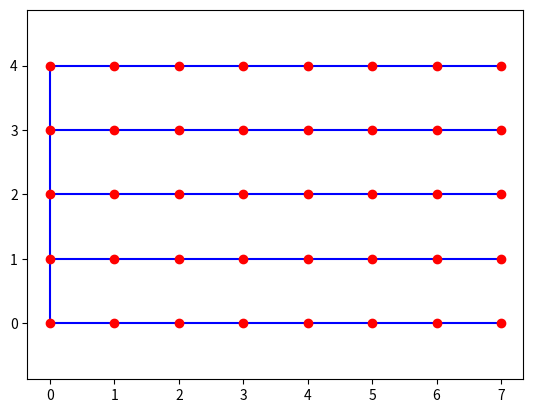
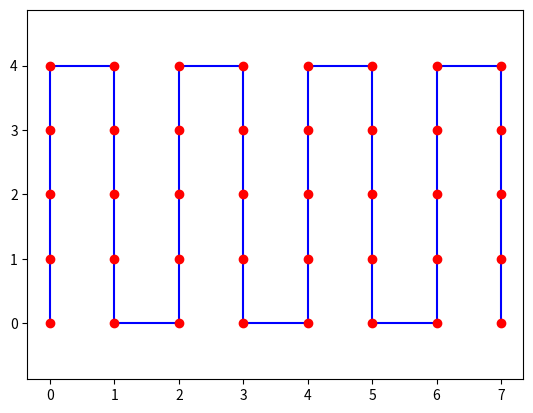
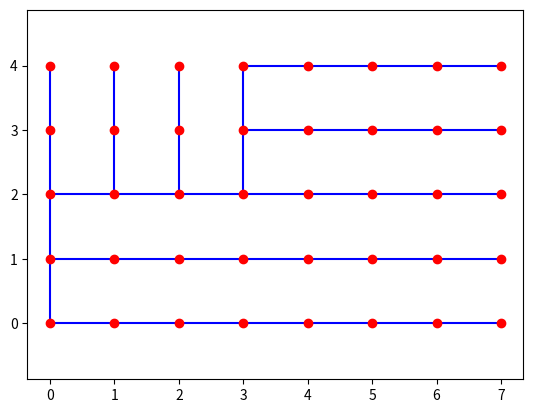
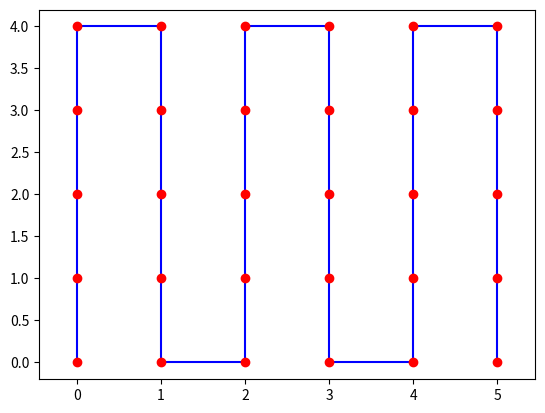
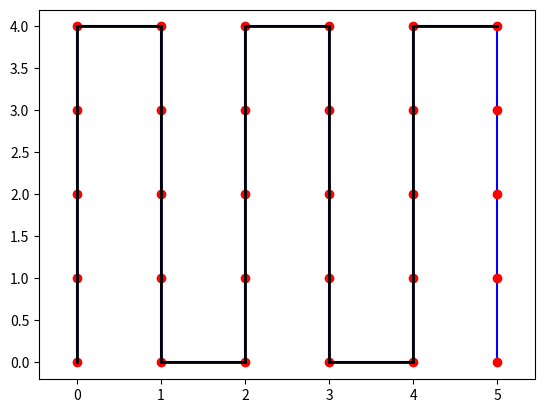
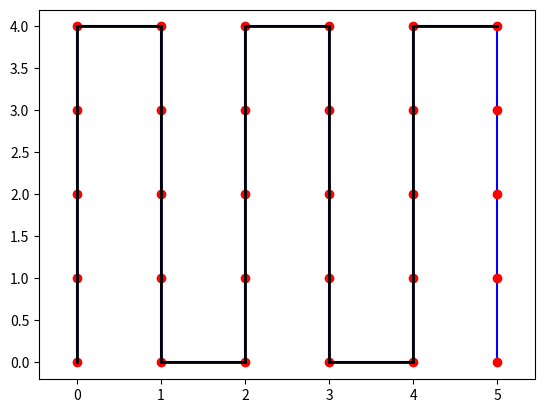

These figures' Python source, in order:
import matplotlib.pyplot as plt
from collections import deque
import random as random

### question 1
def creer_graphe(n:int,p:int)->dict:
    G={}
    def estDansGrille(i,j):
        return i>=0 and i<n and j>=0 and j<p
    for i in range(n):
        for j in range(p):
            L=[]
            for s in [(i+1,j),(i-1,j),(i,j+1),(i,j-1)]:
                if estDansGrille(s[0],s[1]):
                    L.append(s)
            G[(i,j)]=L
    return G

# >>> creer_graphe(2,2)
# {(0, 0): [(1, 0), (0, 1)], (0, 1): [(1, 1), (0, 0)], (1, 0): [(0, 0), (1, 1)], (1, 1): [(0, 1), (1, 0)]}


### question 2
def get_sommets(G:dict)->(list,list):
    les_x,les_y=[],[]
    for cle in G.keys():
        les_y.append(cle[0]) # les lignes donnent les y
        les_x.append(cle[1]) # les colonnes donnent les x
    return les_x,les_y

# >>> get_sommets(G)
# ([0, 0, 1, 1], [0, 1, 0, 1])


### question 3
def trace_sommets(G:dict)->None:
    les_x,les_y=get_sommets(G)
    plt.plot(les_x,les_y,'ro')
    plt.axis('equal')
    plt.show()


### question 4
def get_aretes(G:dict)->list:
    A=[]
    for cle in G.keys():
        for s in G[cle]:
            if not [cle,s] in A and not [s,cle] in A:
                A.append([cle,s])
    return A

# >>> get_aretes(G)
# [[(0, 0), (1, 0)], [(0, 0), (0, 1)], [(0, 1), (1, 1)], [(1, 0), (1, 1)]]

### question 5
def trace_aretes(G:dict)->None:
    A=get_aretes(G)
    for a in A:
        plt.plot([a[0][1],a[1][1]],[a[0][0],a[1][0]],'b')
        plt.axis('equal')
    plt.show()


### question 6
def trace_graphe(G:dict)->None:
    plt.figure()
    A=get_aretes(G)
    for a in A:
        plt.plot([a[0][1],a[1][1]],[a[0][0],a[1][0]],'b')
        plt.axis('equal')
    les_x,les_y=get_sommets(G)
    plt.plot(les_x,les_y,'ro')
    plt.axis('equal')
    plt.show()  
    #trace_aretes(G)
    #trace_sommets(G)

### generation du labyrinthe
### question 7
def ajouter_arete(G:dict,s1:tuple,s2:tuple)->None:
    if not s1 in G.keys():
        G[s1]=[s2]
    if not s2 in G.keys():
        G[s2]=[s1]
    if not s2 in G[s1]:
        G[s1].append(s2)
    if not s1 in G[s2]:
        G[s2].append(s1)
    #return G

G={}
ajouter_arete(G,(0,0),(0,1))
print (G)

### parcours en largeur (arbre couvrant)
def explorationLargeur(G:dict, s1:tuple)->dict:
    visited = {}
    for s in G.keys():
        visited[s] = False
    file=deque()
    file.append(s1)
    visited[s1]= True
    sommetsExplores={}
    while not len(file)==0:
        r=file.popleft()
        if not r in sommetsExplores.keys():
            sommetsExplores[r]=[]
        for rr in G[r]:
            if not visited[rr]:
                file.append(rr)
                visited[rr] = True
                sommetsExplores[r].append(rr)
    return sommetsExplores

def explorationLargeur2(G:dict, s1:tuple)->dict:
    visited = {}
    for s in G.keys():
        visited[s] = False
    file=deque()
    file.append(s1)
    visited[s1]= True
    sommetsExplores={}
    while not len(file)==0:
        r=file.popleft()
        for rr in G[r]:
            if not visited[rr]:
                file.append(rr)
                visited[rr] = True
                ajouter_arete(sommetsExplores,r,rr)
    return sommetsExplores

trace_graphe(explorationLargeur2(creer_graphe(5,8),(0,0)))

# >>> explorationLargeur(creer_graphe(5,8),(0,0),(3,7))
# {(0, 0): [(1, 0), (0, 1)], (1, 0): [(2, 0), (1, 1)], (0, 1): [(0, 2)], (2, 0): [(3, 0), (2, 1)], (1, 1): [(1, 2)], (0, 2): [(0, 3)], (3, 0): [(4, 0), (3, 1)], (2, 1): [(2, 2)], (1, 2): [(1, 3)], (0, 3): [(0, 4)], (4, 0): [(4, 1)], (3, 1): [(3, 2)], (2, 2): [(2, 3)], (1, 3): [(1, 4)], (0, 4): [(0, 5)], (4, 1): [(4, 2)], (3, 2): [(3, 3)], (2, 3): [(2, 4)], (1, 4): [(1, 5)], (0, 5): [(0, 6)], (4, 2): [(4, 3)], (3, 3): [(3, 4)], (2, 4): [(2, 5)], (1, 5): [(1, 6)], (0, 6): [(0, 7)], (4, 3): [(4, 4)], (3, 4): [(3, 5)], (2, 5): [(2, 6)], (1, 6): [(1, 7)], (0, 7): [], (4, 4): [(4, 5)], (3, 5): [(3, 6)], (2, 6): [(2, 7)], (1, 7): [], (4, 5): [(4, 6)], (3, 6): [(3, 7)]}


def explorationProfondeur(G:dict, s1:tuple)->dict:
    visited = {}
    for s in G.keys():
        visited[s] = False
    pile=[s1]
    visited[s1] = True
    sommetsExplores={}
    while not len(pile)==0:
        s=pile.pop()
        c=0
        i=0
        while c==0 and i<len(G[s]):
            if not visited[G[s][i]]:
                c=1
                pile.append(G[s][i])
                visited[G[s][i]]=True
                # je ne prends que le dernier celui que je dépile
                ajouter_arete(sommetsExplores,s,G[s][i])
            i+=1
    return sommetsExplores

trace_graphe(explorationProfondeur(creer_graphe(5,8),(0,0)))
# {(0, 0): [(0, 1)], (0, 1): [(0, 2)], (0, 2): [(0, 3)], (0, 3): [(0, 4)], (0, 4): [(0, 5)], (0, 5): [(0, 6)], (0, 6): [(0, 7)], (0, 7): [(1, 7)], (1, 7): [(1, 6)], (1, 6): [(1, 5)], (1, 5): [(1, 4)], (1, 4): [(1, 3)], (1, 3): [(1, 2)], (1, 2): [(1, 1)], (1, 1): [(1, 0)], (1, 0): [(2, 0)], (2, 0): [(2, 1)], (2, 1): [(2, 2)], (2, 2): [(2, 3)], (2, 3): [(2, 4)], (2, 4): [(2, 5)], (2, 5): [(2, 6)], (2, 6): [(2, 7)], (2, 7): [(3, 7)]}


### on réalise un arbre couvrant par un parcours en largeur et par un parcours en profondeur

def labyrinthe_largeur(G:dict, s1:tuple)->dict:
    visited = {}
    for s in G.keys():
        visited[s] = False
    file=deque()
    file.append(s1)
    visited[s1]= True
    sommetsExplores={}
    while not len(file)==0:
        r=file.popleft()
        random.shuffle(G[r])
        for rr in G[r]:
            if not visited[rr]:
                file.append(rr)
                visited[rr] = True
                ajouter_arete(sommetsExplores,r,rr)
    return sommetsExplores

trace_graphe(labyrinthe_largeur(creer_graphe(5,8),(0,0)))

### attention à la construction du dictionnaire labyrinthe, les sommets en bout de chemin n'ont pas de voisins, à modifier
def grapheConforme(G:dict):
    for cle in G.keys():
        for c,v in G.items():
            if cle in v and not c in G[cle]:
                G[cle].append(c)
            for e in v:
                if not e in G.keys():
                    G[e]=c

# attention, ne fonctionne pas, utiliser ajouter_aretes() à la fin uniquement
def arbre_profondeur(G:dict, s1:tuple)->dict:
    # dictionnaire des sommets visités
    visited = {}
    for s in G.keys():
        visited[s] = False
    # pile avec le premier sommet
    pile=[s1] #
    visited[s1] = True
    # sommets explorés et les arètes
    sommetsExplores={}
    while not len(pile)==0:
        s=pile.pop()
        if not s in sommetsExplores.keys():
            pile.append(s) # on remet le sommet dans la pile tant que tous les voisins n'ont pas été vus
        c=0
        i=0
        random.shuffle(G[s])
        while c==0 and i<len(G[s]):
            if not visited[G[s][i]]: # on ne cherche qu'un seul voisin
                c=1
                pile.append(G[s][i])
                visited[G[s][i]]=True
                # je ne prends que le dernier celui que je dépile
                ajouter_arete(sommetsExplores,s,G[s][i])
            i+=1
        # si s n'a plus de voisin, on redescend
    return sommetsExplores


### ok, renvoie un graphe complet
def arbre_profondeur3(G:dict, s1:tuple)->dict:
    # dictionnaire des sommets visités
    visited = {}
    for s in G.keys():
        visited[s] = False
    # pile avec le premier sommet
    pile=[s1] #
    visited[s1] = True
    # sommets explorés et les arètes
    sommetsExplores={}
    while not len(pile)==0:
        s=pile.pop()
        if not s in sommetsExplores.keys():
            sommetsExplores[s]=[]
            pile.append(s) # on remet le sommet dans la pile tant que tous les voisins n'ont pas été vus
        c=0
        i=0
        #random.shuffle(G[s])
        while c==0 and i<len(G[s]):
            if not visited[G[s][i]]: # on ne cherche qu'un seul voisin
                c=1
                pile.append(G[s][i])
                visited[G[s][i]]=True
                sommetsExplores[s].append(G[s][i]) # je ne prends que le dernier celui que je dépile
            i+=1
        # si s n'a plus de voisin, on redescend
    # pour les sommets, mettre tous les voisins du labyrinthe
    # on pourrait utiliser ajouter_aretes()
    for c,v in sommetsExplores.items():
        for e in v:
            ajouter_arete(sommetsExplores,e,c)
    return sommetsExplores

# avec grapheConforme()
def arbre_profondeur2(G:dict, s1:tuple)->dict:
    # dictionnaire des sommets visités
    visited = {}
    for s in G.keys():
        visited[s] = False
    # pile avec le premier sommet
    pile=[s1] #
    visited[s1] = True
    # sommets explorés et les arètes
    sommetsExplores={}
    while not len(pile)==0:
        s=pile.pop()
        if not s in sommetsExplores.keys():
            sommetsExplores[s]=[]
            pile.append(s) # on remet le sommet dans la pile tant que tous les voisins n'ont pas été vus
        c=0
        i=0
        random.shuffle(G[s])
        while c==0 and i<len(G[s]):
            if not visited[G[s][i]]: # on ne cherche qu'un seul voisin
                c=1
                pile.append(G[s][i])
                visited[G[s][i]]=True
                sommetsExplores[s].append(G[s][i]) # je ne prends que le dernier celui que je dépile
                # ajouter_arete(sommetsExplores,s,G[s][i])
            i+=1
        # si s n'a plus de voisin, on redescend
    # pour les sommets, mettre tous les voisins du labyrinthe
    # on pourrait utiliser ajouter_aretes()
    grapheConforme(sommetsExplores)
    return sommetsExplores


### question 11 le parcours du labyrinthe
# labyrinthe à partir de l'arbre couvrant en profondeur
labyrinthe=arbre_profondeur3(creer_graphe(5,6),(0,0))
trace_graphe(labyrinthe)

def parcours_largeur(G,s1,s2)->list:
    visited = {}
    for s in G.keys():
        visited[s] = False
    file=deque()
    file.append(s1)
    visited[s1]= True
    L=[]
    while not visited[s2]:
        r=file.popleft()
        L.append(r)
        c=0
        for rr in G[r]:
            # tant qu'il y a des voisins non vus, on les met dans la file
            if not visited[rr]:
                c=1
                file.append(rr)
                visited[rr] = True
        if c==0 and not visited[s2]: # cul de sac, il faut dépiler L
            t=L.pop()
            # enlever les sommets restant de la file
    L.append(s2)
    # dans L il y a des sommets inutiles
    # verification du chemin si deux sommets consécutifs ne sont pas voisins, enlever le premier
    L2=[s2]
    L.pop()
    while len(L)>0:
        sommet=L.pop()
        if sommet in G[L2[0]]:
            L2=[sommet]+L2
    return L2

L=parcours_largeur(labyrinthe,(0,0),(4,5))


def parcours_profondeur(G:dict, s1:tuple, s2:tuple)->dict:
    # dictionnaire des sommets visités
    visited = {}
    for s in G.keys():
        visited[s] = False
    # pile avec le premier sommet, ce sera le chemin
    pile=[s1] #
    visited[s1] = True
    while not visited[s2]:
        s=pile.pop()
        pile.append(s)
        c=0 # variable pour test si encore des voisins
        i=0 # index des voisins
        while c==0 and i<len(G[s]):
            if not visited[G[s][i]]: # on ne cherche qu'un seul voisin
                c=1
                pile.append(G[s][i])
                visited[G[s][i]]=True
            i+=1
        # si s n'a plus de voisin, on redescend
        if c==0 and not visited[s2]:
            pile.pop()
    return pile


L2=parcours_profondeur(labyrinthe,(0,0),(4,5))

def trace_parcours(labyrinthe:dict,L:list):
    trace_graphe(labyrinthe)
    for i in range(len(L)-1):
        plt.plot([L[i][1],L[i+1][1]],[L[i][0],L[i+1][0]],color='black',linewidth=2.0)
        plt.axis('equal')
    plt.show()


trace_parcours(labyrinthe,L)
trace_parcours(labyrinthe,L2)










